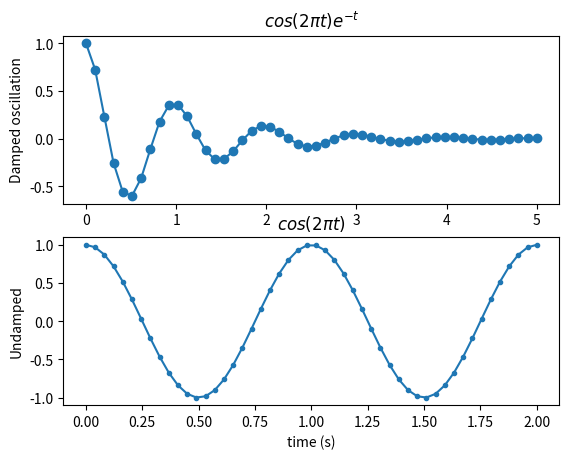

Here is the Python script that generated this plot:
#!/usr/bin/env python3
#-*- coding:utf-8 -*- 

import matplotlib.pyplot as plt
import numpy as np

x1 = np.linspace(0.0, 5.0)
x2 = np.linspace(0.0, 2.0)

y1 = np.cos(2 * np.pi * x1) * np.exp(-x1)
y2 = np.cos(2 * np.pi * x2)

plt.subplot(2, 1, 1)
plt.plot(x1, y1, 'o-')

#Latex语法：必须以r打头，用两个$符号将LaTeX表达式包含起来
#如下所示:r"$cos(2{\pi}t)e^{-t}$"
plt.title(r"$cos(2{\pi}t)e^{-t}$")
plt.ylabel('Damped oscillation')

plt.subplot(2, 1, 2)
plt.plot(x2, y2, '.-')
plt.xlabel('time (s)')
plt.ylabel('Undamped')
plt.title(r"$cos(2{\pi}t)$")
plt.savefig('multiple_subplot.png')

plt.show()








